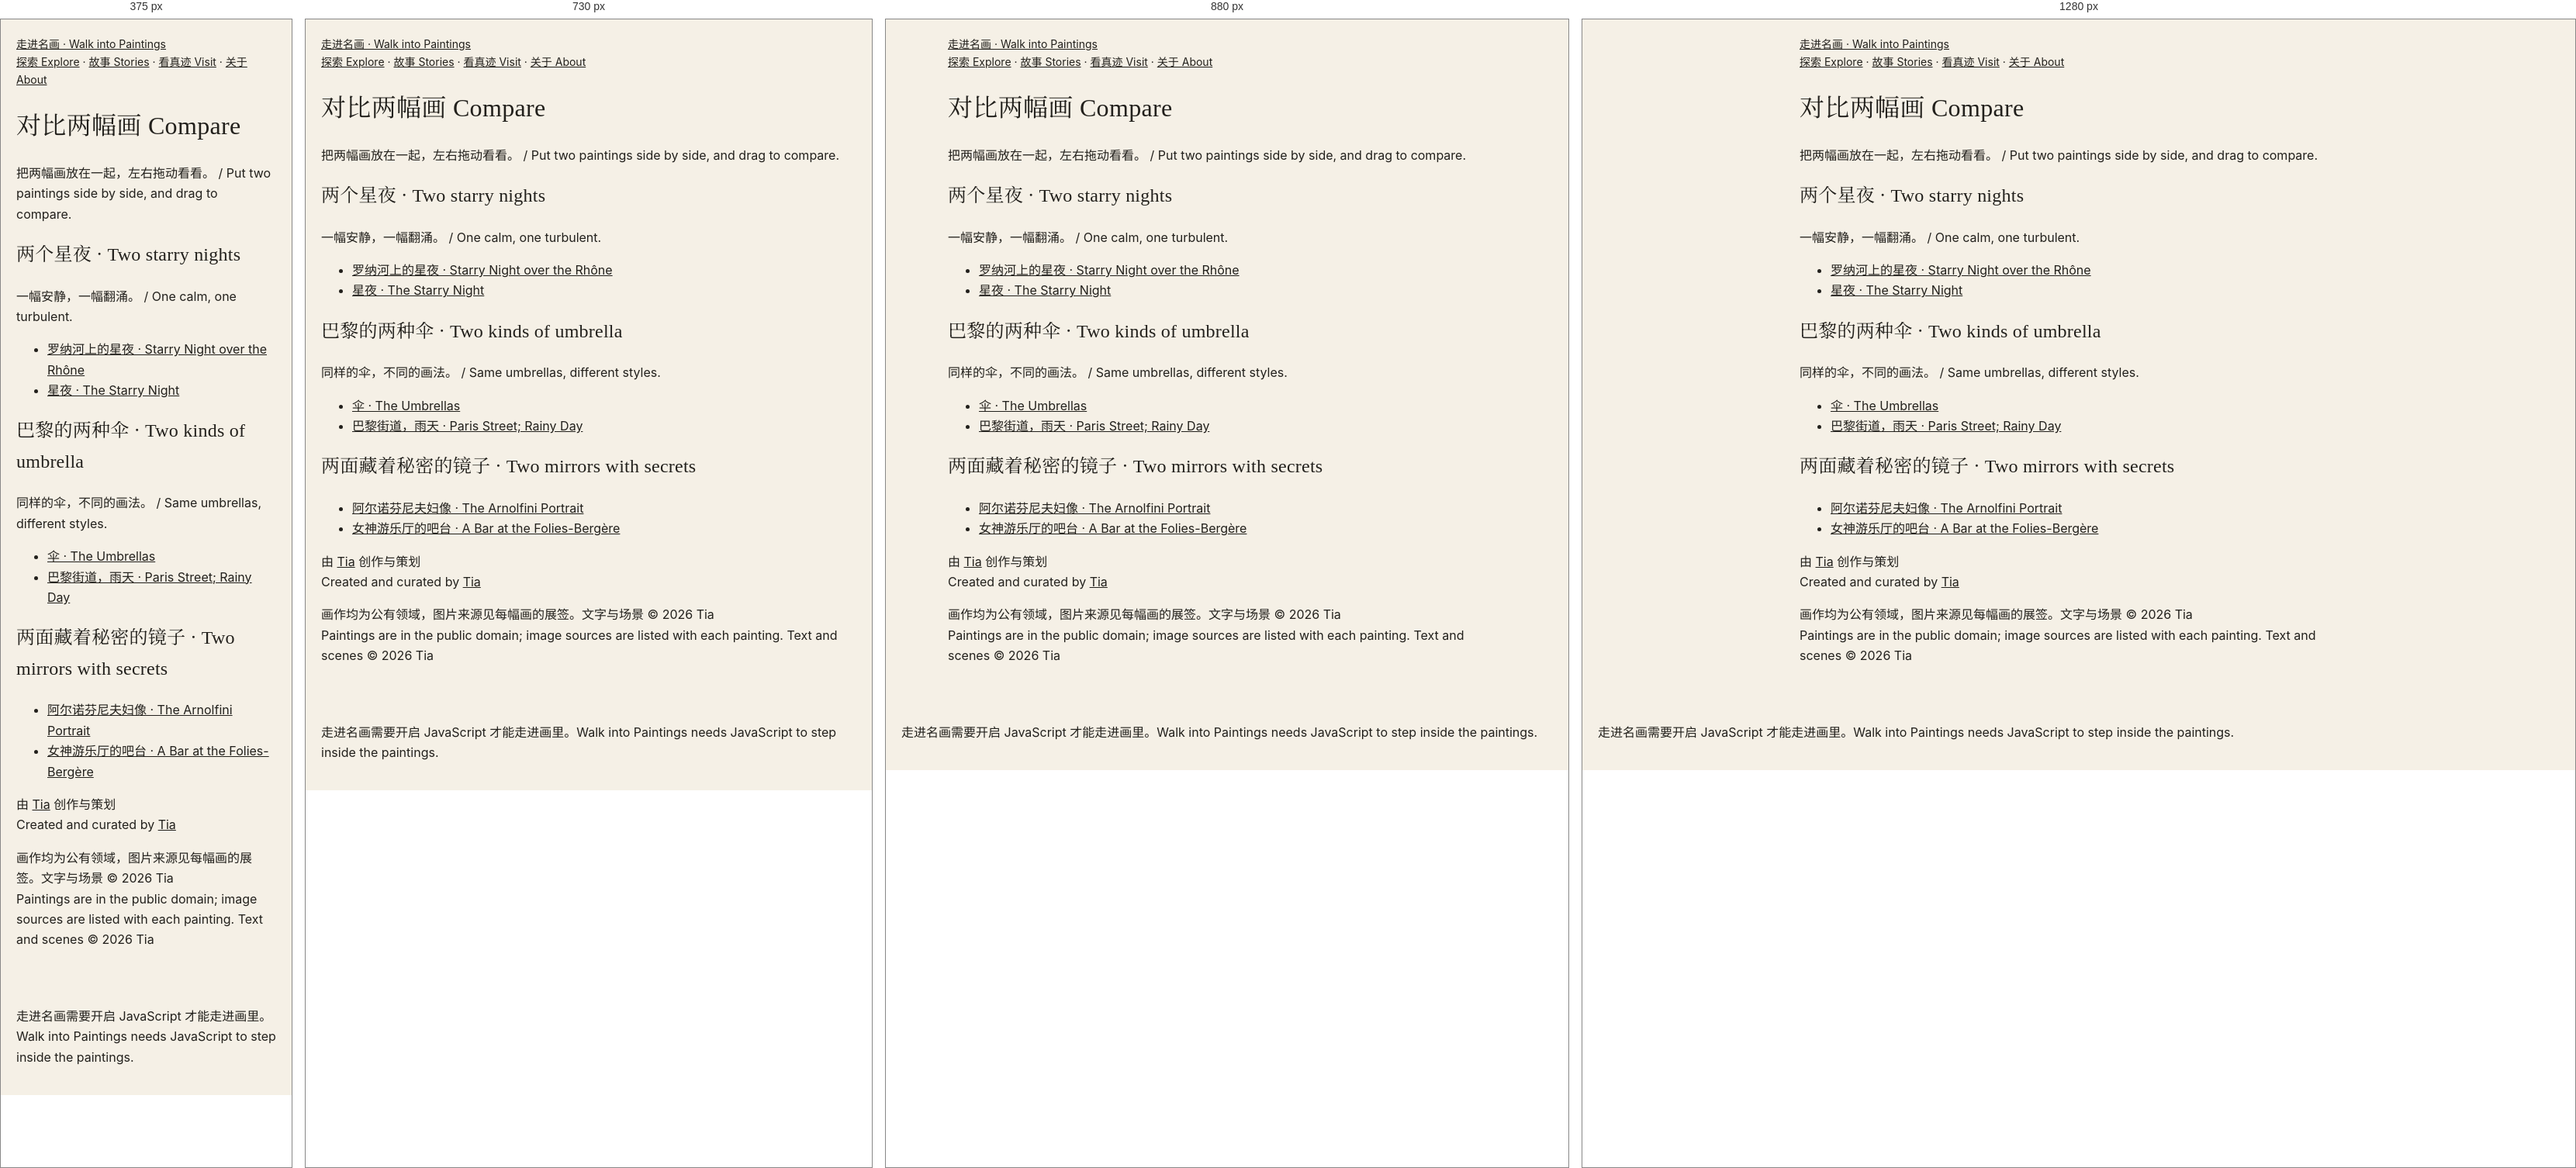
Rendered at 375 px, 730 px, 880 px and 1280 px, left to right.

<!-- file: index.html -->
<!DOCTYPE html>
<html lang="zh-CN">
<head>
  <meta charset="UTF-8" />
  <meta name="viewport" content="width=device-width, initial-scale=1.0" />
  <title>对比两幅画 · Compare — 走进名画 | Walk into Paintings</title>
  <meta name="description" content="把两幅画放在一起，左右拖动看看。 / Put two paintings side by side, and drag to compare." />
  <link rel="canonical" href="https://walkintopaintings.com/compare/" />
  <link rel="icon" href="../favicon.svg" type="image/svg+xml" />
  <!-- 社交分享预览（爬虫不运行 JavaScript，所以写在这里） -->
  <meta property="og:type" content="website" />
  <meta property="og:site_name" content="走进名画 · Walk into Paintings" />
  <meta property="og:locale" content="zh_CN" />
  <meta property="og:locale:alternate" content="en_GB" />
  <meta property="og:url" content="https://walkintopaintings.com/compare/" />
  <meta property="og:title" content="对比两幅画 · Compare — 走进名画 | Walk into Paintings" />
  <meta property="og:description" content="把两幅画放在一起，左右拖动看看。 / Put two paintings side by side, and drag to compare." />
  <meta property="og:image" content="https://walkintopaintings.com/assets/og-share-4.jpg" />
  <meta property="og:image:secure_url" content="https://walkintopaintings.com/assets/og-share-4.jpg" />
  <meta property="og:image:type" content="image/jpeg" />
  <meta property="og:image:alt" content="梵高《阿尔勒的卧室》、维米尔《戴珍珠耳环的少女》、梵高《向日葵》 · Vincent van Gogh, The Bedroom; Johannes Vermeer, Girl with a Pearl Earring; Vincent van Gogh, Sunflowers" />
  <meta property="og:image:width" content="1200" />
  <meta property="og:image:height" content="630" />
  <meta name="twitter:card" content="summary_large_image" />
  <meta name="twitter:title" content="对比两幅画 · Compare — 走进名画 | Walk into Paintings" />
  <meta name="twitter:description" content="把两幅画放在一起，左右拖动看看。 / Put two paintings side by side, and drag to compare." />
  <meta name="twitter:image" content="https://walkintopaintings.com/assets/og-share-4.jpg" />
  <meta name="twitter:image:alt" content="梵高《阿尔勒的卧室》、维米尔《戴珍珠耳环的少女》、梵高《向日葵》 · Vincent van Gogh, The Bedroom; Johannes Vermeer, Girl with a Pearl Earring; Vincent van Gogh, Sunflowers" />
  <script>document.documentElement.classList.add('js');if(location.hostname.endsWith('github.io'))location.replace('https://walkintopaintings.com'+location.pathname.replace(/^\/walk-into-paintings/,'')+location.search+location.hash)</script>
  <link rel="preconnect" href="https://fonts.googleapis.com" />
  <link rel="preconnect" href="https://fonts.gstatic.com" crossorigin />
  <!-- 字体：不挡住网页显示（谷歌字体打不开时，直接用系统字体） -->
  <link rel="stylesheet" href="https://fonts.googleapis.com/css2?family=Cormorant+Garamond:ital,wght@0,400;0,500;1,400&family=EB+Garamond:ital,wght@0,400;0,500;1,400&family=Inter:wght@400;500&display=swap" media="print" onload="this.media='all'" />
  <noscript><link rel="stylesheet" href="https://fonts.googleapis.com/css2?family=Cormorant+Garamond:ital,wght@0,400;0,500;1,400&family=EB+Garamond:ital,wght@0,400;0,500;1,400&family=Inter:wght@400;500&display=swap" /></noscript>
  <link rel="stylesheet" href="../assets/style.css?v=6150d9dd" />
</head>
<body class="lang-both">
  <!-- ↓ 自动生成（tools/build.py）：给搜索引擎看的文字。打开网页时会被 JavaScript 画出来的页面替换。不要手动改这一段。 -->
  <div id="static" class="static">
    <header><a href="../">走进名画 · Walk into Paintings</a> <nav><a href="../artists/">探索 Explore</a> · <a href="../stories/">故事 Stories</a> · <a href="../museums/">看真迹 Visit</a> · <a href="../about/">关于 About</a></nav></header>
    <main>
      <h1><span lang="zh-CN">对比两幅画</span> <span lang="en">Compare</span></h1>
      <p>把两幅画放在一起，左右拖动看看。 / Put two paintings side by side, and drag to compare.</p>
      <h2>两个星夜 · Two starry nights</h2><p>一幅安静，一幅翻涌。 / One calm, one turbulent.</p><ul><li><a href="../scenes/starry-night-rhone/">罗纳河上的星夜 · Starry Night over the Rhône</a></li><li><a href="../scenes/starry-night/">星夜 · The Starry Night</a></li></ul><h2>巴黎的两种伞 · Two kinds of umbrella</h2><p>同样的伞，不同的画法。 / Same umbrellas, different styles.</p><ul><li><a href="../scenes/umbrellas/">伞 · The Umbrellas</a></li><li><a href="../scenes/paris-street-rainy-day/">巴黎街道，雨天 · Paris Street; Rainy Day</a></li></ul><h2>两面藏着秘密的镜子 · Two mirrors with secrets</h2><ul><li><a href="../scenes/arnolfini/">阿尔诺芬尼夫妇像 · The Arnolfini Portrait</a></li><li><a href="../scenes/folies-bergere/">女神游乐厅的吧台 · A Bar at the Folies-Bergère</a></li></ul>
    </main>
    <footer><p><span lang="zh-CN">由 <a href="https://tiaz369.github.io">Tia</a> 创作与策划</span><br><span lang="en">Created and curated by <a href="https://tiaz369.github.io">Tia</a></span></p><p><span lang="zh-CN">画作均为公有领域，图片来源见每幅画的展签。文字与场景 ©&nbsp;2026&nbsp;Tia</span><br><span lang="en">Paintings are in the public domain; image sources are listed with each painting. Text and scenes ©&nbsp;2026&nbsp;Tia</span></p></footer>
  </div>
  <!-- ↑ 自动生成结束 -->
  <script type="module">
    import { renderPage } from '../assets/site.js';
    renderPage('compare');
  </script>
  <noscript><p style="padding:20px">走进名画需要开启 JavaScript 才能走进画里。Walk into Paintings needs JavaScript to step inside the paintings.</p></noscript>
  <!-- 访问统计（GoatCounter：不使用 cookie，不收集个人信息） -->
  <script data-goatcounter="https://walkintopaintings.goatcounter.com/count" async src="//gc.zgo.at/count.js"></script>
</body>
</html>


/* @media block from style.css */
@media (max-width: 760px) { .about-steps { grid-template-columns: repeat(2, 1fr); } .about-pic { margin-top: 40px; } }

/* @media block from style.css */
@media (max-width: 760px) { .about-hero { padding: 72px 16px 48px; } .about-hero h1 { font-size: 28px; } }

/* @media block from style.css */
@media (min-width: 700px) { .art-grid { grid-template-columns: repeat(3, minmax(0, 1fr)); gap: 28px 22px; } }

/* @media block from style.css */
@media (min-width: 1000px) { .art-grid { grid-template-columns: repeat(4, minmax(0, 1fr)); } }

/* @media block from style.css */
@media (max-width: 640px) {
  .page-title h1 { font-size: 34px; }
  .section { padding-top: 40px; padding-bottom: 40px; }
  .section h2 { font-size: 26px; }
}

/* @media block from style.css */
@media (max-width: 700px) {
  .versions { flex-direction: column; }
  .final h2 { font-size: 30px; }
}

/* @media block from style.css */
@media (max-width: 520px) { .row-pic { flex-basis: 120px; height: 94px; } .row-credit { padding-left: 0; } }

/* @media block from style.css */
@media (max-width: 700px) {
  .vg-tl { flex-direction: column; overflow: visible; padding-left: 6px; }
  .tl-nav { display: none; }
  .tl-item, .tl-item.has-pic { flex: none; border-top: 0; border-left: 2px solid var(--line); padding: 0 0 26px 22px; }
  .tl-item::before { top: 4px; left: -7px; }
}

/* @media block from style.css */
@media (max-width: 600px) { .loupe-lens { width: 110px; height: 110px; margin: -55px 0 0 -55px; } }

/* @media block from style.css */
@media (max-width: 760px) {
  .feature { grid-template-columns: 1fr; gap: 18px; }
  .start-cards { display: flex; overflow-x: auto; scroll-snap-type: x mandatory; scroll-padding-inline: 20px; gap: 14px; margin: 0 -20px; padding: 0 20px 8px; }
  .start-card { flex: 0 0 72%; scroll-snap-align: start; }
  .start-name { font-size: 21px; }
  /* 手机：系列照样横向滑动（时间线页在手机上是竖的，这里不跟着变），不显示箭头 */
  .vg-tl.home-strip { flex-direction: row; overflow-x: auto; padding-left: 0; margin: 0 -20px; padding: 6px 20px 12px; scroll-padding-inline: 20px; }
  .home-strip li { flex: none; border: 0; padding: 0; }
  .home-strip .tl-pic { width: 150px; }
  .home-strip .tl-pic img { width: 150px; height: 118px; }
  .col-row h3 { padding-right: 0; font-size: 21px; }
  .icon-links { display: grid; grid-template-columns: repeat(3, 1fr); gap: 18px 8px; }
}

/* @media block from style.css */
@media (max-width: 640px) {
  #gallery .act { padding-left: 22px; padding-right: 22px; padding-bottom: 104px; }
  .act p { font-size: 15px; }
}

/* @media block from style.css */
@media (max-width: 640px) {
  .site-nav { order: 3; width: 100%; margin-left: 0; }
  .nav-icons { margin-left: auto; }
}

/* @media block from style.css */
@media (max-width: 640px) { .stamps { grid-template-columns: repeat(4, minmax(0, 1fr)); gap: 8px; } .stamps .stamp-name { font-size: 10px; } }

/* @media block from style.css */
@media (max-width: 640px) { .stamps.gallery-grid { grid-template-columns: repeat(2, minmax(0, 1fr)); gap: 12px; } .gallery-grid .stamp-name { font-size: 12px; } }

/* @media block from style.css */
@media (max-width: 640px) {
  .story-stop { grid-template-columns: 1fr; gap: 10px; }
  .feature-cards { display: grid; grid-template-columns: repeat(3, minmax(0, 1fr)); gap: 10px; margin: 18px 0 0; padding: 0; overflow: visible; }
  .feature-cards .start-name { font-size: 16px; }
}

/* @media block from style.css */
@media (hover: hover) and (min-width: 761px) { .nav-group:hover .nav-menu { display: block; } }

/* @media block from style.css */
@media (max-width: 760px) {
  .site-header { flex-wrap: wrap; }
  .site-nav { display: none; order: 3; width: 100%; margin: 6px 0 0; flex-direction: column; align-items: stretch; gap: 0; border-top: 1px solid var(--line); padding-top: 6px; }
  .site-header.nav-open .site-nav { display: flex; }
  .nav-toggle { display: inline-block; }
  .nav-lang { display: none; }
  .nav-icons { margin-left: auto; }
  .nav-top { width: 100%; justify-content: space-between; padding: 12px 4px; font-size: 16px; color: var(--ink); border-bottom: 1px solid var(--line); border-radius: 0; }
  .nav-menu { position: static; box-shadow: none; border: 0; padding: 0 0 8px 12px; background: none; min-width: 0; }
  .nav-menu a { padding: 9px 4px; font-size: 15px; }
  .nav-lang-m { display: block; padding: 14px 4px 6px; }
}

/* @media block from style.css */
@media (max-width: 640px) {
  .doors { grid-template-columns: 1fr; gap: 26px; }
  .door-pic img { aspect-ratio: 3 / 2; }
  .series-cards { grid-template-columns: repeat(2, minmax(0, 1fr)); gap: 14px; }
  .series-name { font-size: 16px; }
}

/* @media block from style.css */
@media (max-width: 760px) { .site-nav a.nav-top { color: var(--ink); } }

/* @media block from style.css */
@media (max-width: 640px) { .door-pic img { aspect-ratio: auto; } }

/* @media block from style.css */
@media (min-width: 641px) { .series-cards { grid-template-columns: repeat(auto-fill, minmax(220px, 1fr)); } }

/* @media block from style.css */
@media (max-width: 640px) {
  .hero.hero-full { height: auto; background: #1c1c1e; }
  .hero.hero-full :is(img, video) { position: static; display: block; width: 100%; height: auto; max-height: 70svh; object-fit: contain; }
  .hero.hero-full .hero-over { position: static; padding: 20px 20px 24px; background: #1c1c1e; }
}

/* @media block from style.css */
@media (max-width: 640px) {
  .start-cards.story-cards { display: grid; grid-template-columns: repeat(2, minmax(0, 1fr)); overflow: visible; margin: 0; padding: 0; gap: 22px 14px; }
  .story-cards .start-name { font-size: 18px; }
  .story-cards .story-sub { font-size: 13px; }
}

/* @media block from style.css */
@media (min-width: 641px) { #moreBtn { display: none; } }

/* @media block from style.css */
@media (max-width: 640px) { #tools:not(.more-open) > .more-item { display: none !important; } }

/* @media block from style.css */
@media (max-width: 640px) { .ke-cards { grid-template-columns: repeat(2, minmax(0, 1fr)); } .ke-card:nth-child(3) { display: none; } }

/* @media block from style.css */
@media (max-width: 559px) { .jrows { gap: 22px 12px; } }

/* @media block from style.css */
@media (max-width: 559px) { .series-cards.jrows .series-name { font-size: 15px; } }

/* @media block from style.css */
@media (min-width: 760px) {
  .home-sub .sub { max-width: none; margin: 8px 0 32px; display: grid; grid-template-columns: 1fr minmax(300px, 380px); gap: 24px; align-items: center; text-align: left; }
  .home-sub .sub-eyebrow { justify-content: flex-start; }
  .home-sub .sub-eyebrow::after { display: none; }
  .home-sub .sub-form { margin-top: 0; }
  .home-sub .sub-field { margin: 0; }
  .home-sub .sub-note, .home-sub .sub-error { text-align: left; }
  .home-sub .sub-done { justify-content: flex-start; }
}

/* @media block from style.css */
@media (max-width: 640px) { body.lang-both .end-main .btn-en, body.lang-both .sub-btn .btn-en, body.lang-both .nav-random .btn-en { display: none; } }

/* @media block from style.css */
@media (max-width: 640px) {
  .end-main { display: grid; grid-template-columns: 1fr 1fr; }
  .end-main .btn { justify-content: center; text-align: center; }
  .end-main .btn.primary { grid-column: 1 / -1; padding-top: 12px; padding-bottom: 12px; }
  .end-main .btn:only-child, .end-main .btn.primary:only-child { grid-column: 1 / -1; }
}